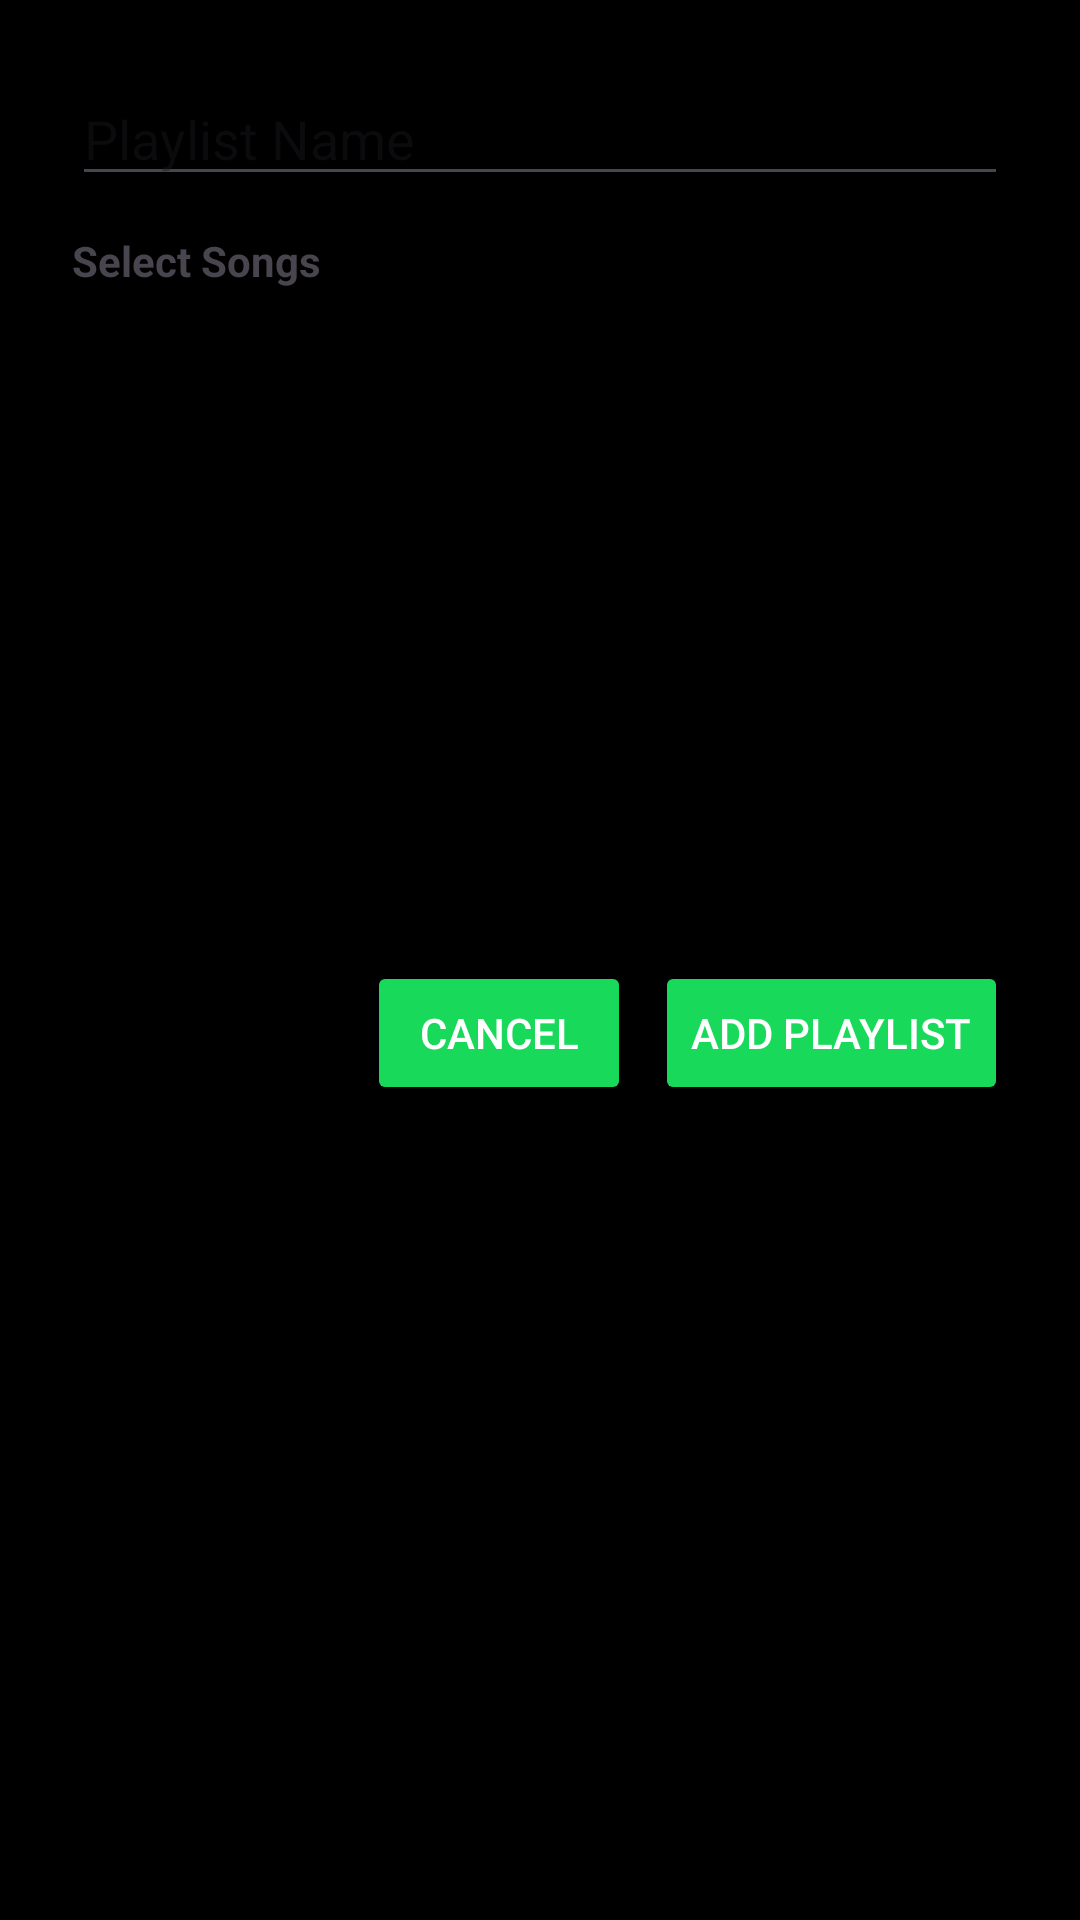

Here is an Android app screen rendered from its layout file. Give the layout XML and the strings, colors and styles it references.
<!-- AndroidManifest.xml: application theme Theme.After -->
<!-- res/layout/dialog_add_playlist.xml -->
<?xml version="1.0" encoding="utf-8"?>
<LinearLayout xmlns:android="http://schemas.android.com/apk/res/android"
    android:layout_width="match_parent"
    android:layout_height="wrap_content"
    android:orientation="vertical"
    android:padding="24dp">

    <EditText
        android:id="@+id/editPlaylistName"
        android:layout_width="match_parent"
        android:layout_height="wrap_content"
        android:hint="Playlist Name" />

    <TextView
        android:layout_width="wrap_content"
        android:layout_height="wrap_content"
        android:text="Select Songs"
        android:textStyle="bold"
        android:layout_marginTop="12dp" />

    <androidx.recyclerview.widget.RecyclerView
        android:id="@+id/songsSelectRecyclerView"
        android:layout_width="match_parent"
        android:layout_height="200dp"
        android:layout_marginTop="8dp" />

    <LinearLayout
        android:layout_width="match_parent"
        android:layout_height="wrap_content"
        android:orientation="horizontal"
        android:gravity="end"
        android:layout_marginTop="16dp">

        <Button
            android:id="@+id/btnCancelPlaylist"
            android:layout_width="wrap_content"
            android:layout_height="wrap_content"
            android:text="Cancel"
            android:backgroundTint="#19D95B"
            android:textColor="#FFFFFF" />

        <Button
            android:id="@+id/btnAddPlaylist"
            android:layout_width="wrap_content"
            android:layout_height="wrap_content"
            android:text="Add Playlist"
            android:backgroundTint="#19D95B"
            android:textColor="#FFFFFF"
            android:layout_marginStart="8dp"
            />
    </LinearLayout>

</LinearLayout>
<!-- resources referenced by this layout -->
<resources>
  <style name="Theme.After" parent="Base.Theme.After" />
  <style name="Base.Theme.After" parent="Theme.Material3.DayNight.NoActionBar">
          <item name="android:windowBackground">@color/black</item>
      </style>
  <color name="black">#FF000000</color>
</resources>
